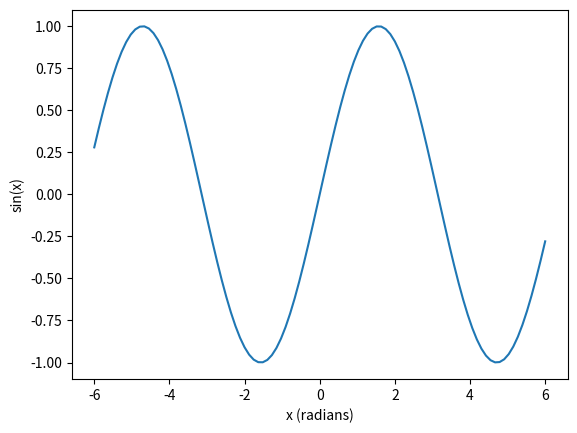

Source code (Python): (Note: this script raises an exception after producing the figure.)
''' script to draw a sine wave '''

import numpy as np #number functions
import matplotlib.pyplot as plt #plotting functions
import os #file and folder functions

x = np.linspace(-6,6,100) #get x values for the points
y = np.sin(x) #get the corresponding y values 

plt.clf() #clear current plot (if there is one)
plt.plot(x,y) #plot the points
plt.xlabel('x (radians)') #add xlabel
plt.ylabel('sin(x)')  #add ylabel
plt.savefig(os.path.join('outputs','sine.png')) #export graph as png
